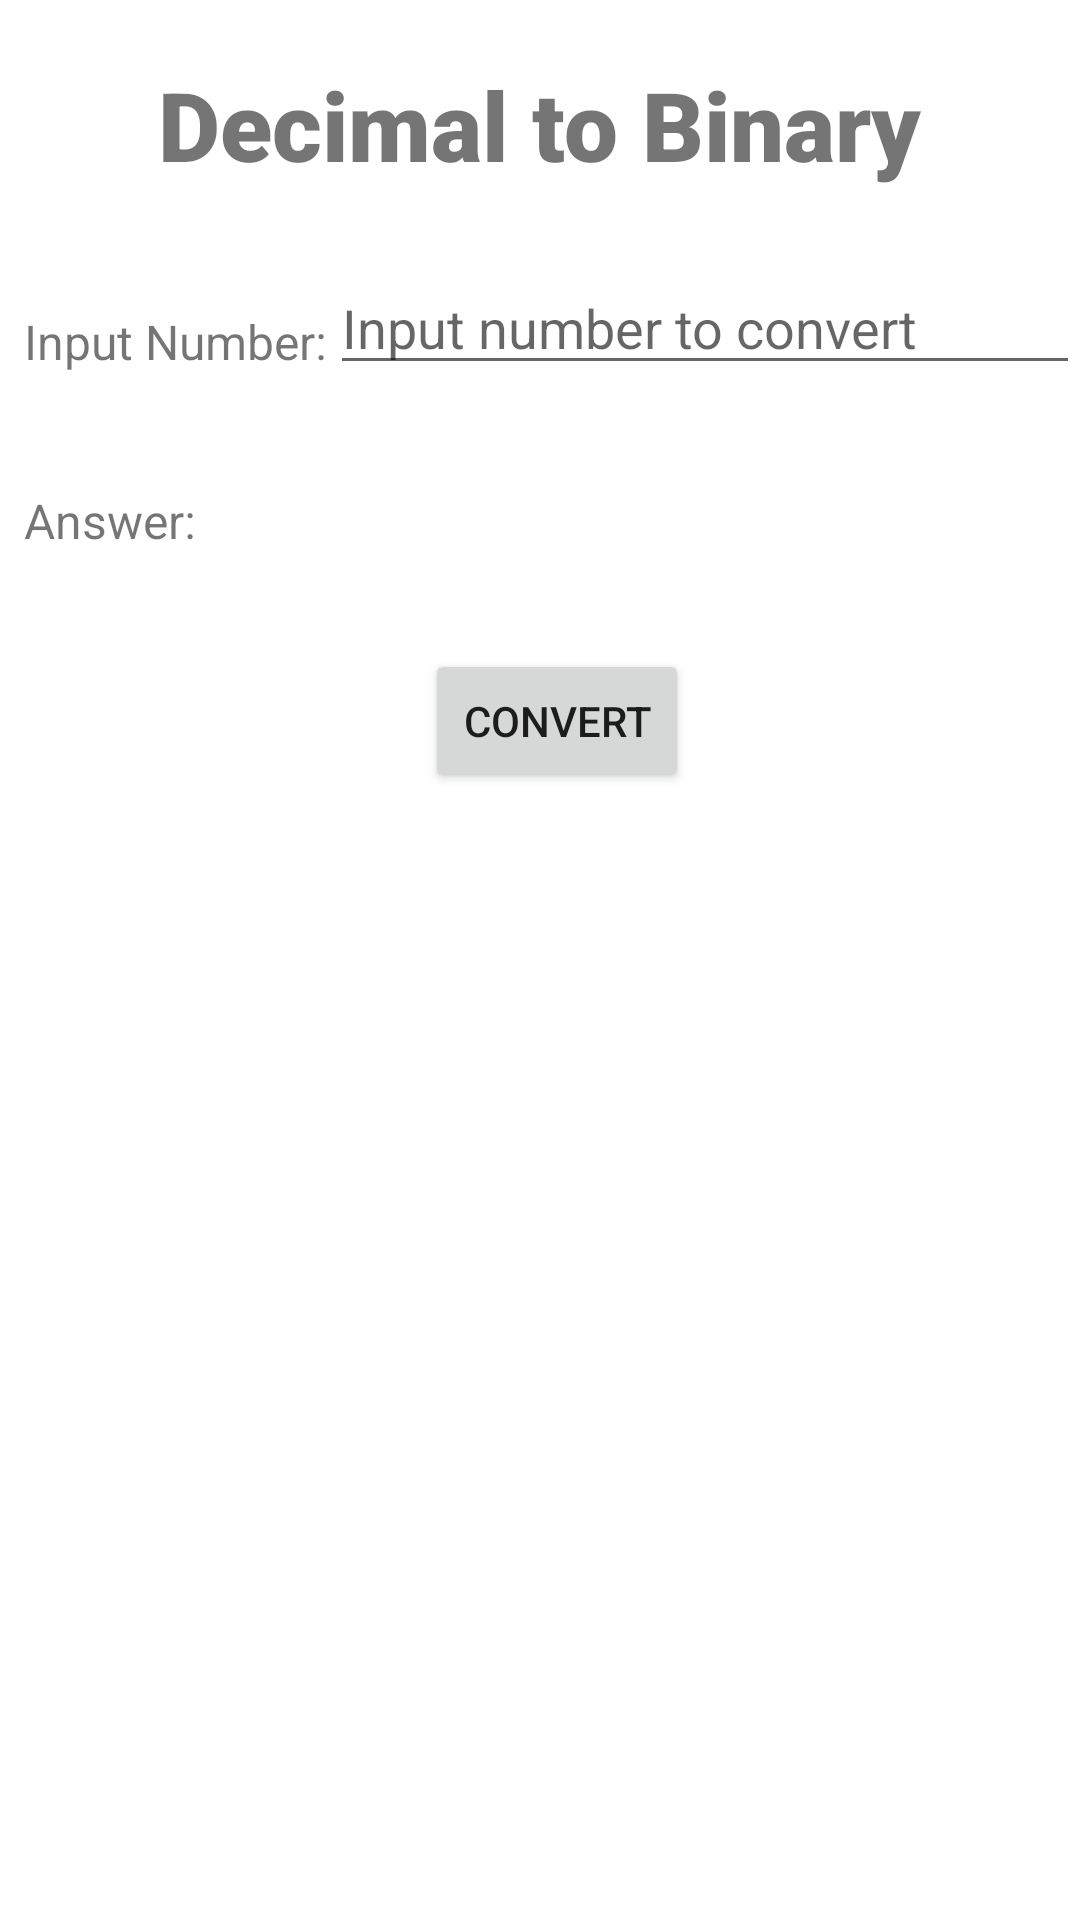

Write the Android layout XML for this screen, with the resource values it uses.
<!-- AndroidManifest.xml: application theme Theme.NumberConversion -->
<!-- res/layout/activity_decto_binary.xml -->
<?xml version="1.0" encoding="utf-8"?>
<androidx.constraintlayout.widget.ConstraintLayout xmlns:android="http://schemas.android.com/apk/res/android"
    xmlns:app="http://schemas.android.com/apk/res-auto"
    xmlns:tools="http://schemas.android.com/tools"
    android:layout_width="match_parent"
    android:layout_height="match_parent"
    tools:context=".DectoBinary">

    <TextView
        android:id="@+id/title"
        android:layout_width="wrap_content"
        android:layout_height="wrap_content"
        android:layout_marginTop="20dp"
        android:fontFamily="sans-serif-black"
        android:text="Decimal to Binary"
        android:textSize="32sp"
        app:layout_constraintEnd_toEndOf="parent"
        app:layout_constraintStart_toStartOf="parent"
        app:layout_constraintTop_toTopOf="parent" />

    <TextView
        android:id="@+id/option"
        android:layout_width="wrap_content"
        android:layout_height="wrap_content"
        android:layout_marginStart="8dp"
        android:layout_marginLeft="8dp"
        android:layout_marginTop="40dp"
        android:text="Input Number:"
        android:textSize="16sp"
        app:layout_constraintStart_toStartOf="parent"
        app:layout_constraintTop_toBottomOf="@+id/title" />


    <TextView
        android:id="@+id/txtType1"
        android:layout_width="wrap_content"
        android:layout_height="wrap_content"
        android:layout_marginStart="8dp"
        android:layout_marginLeft="8dp"
        android:layout_marginTop="38dp"
        android:text="Answer:"
        android:textSize="16sp"
        app:layout_constraintStart_toStartOf="parent"
        app:layout_constraintTop_toBottomOf="@+id/option" />


    <EditText
        android:id="@+id/input"
        android:layout_width="250dp"
        android:layout_height="wrap_content"
        android:layout_marginTop="24dp"
        android:ems="10"
        android:hint="Input number to convert"
        app:layout_constraintEnd_toEndOf="parent"
        app:layout_constraintTop_toBottomOf="@+id/title" />

    <Button
        android:id="@+id/btnConvert"
        android:layout_width="wrap_content"
        android:layout_height="wrap_content"
        android:layout_marginStart="164dp"
        android:layout_marginLeft="164dp"
        android:layout_marginTop="32dp"
        android:layout_marginEnd="153dp"
        android:layout_marginRight="153dp"
        android:text="Convert"
        app:layout_constraintEnd_toEndOf="parent"
        app:layout_constraintStart_toStartOf="parent"
        app:layout_constraintTop_toBottomOf="@+id/txtType1" />

    <TextView
        android:id="@+id/answer"
        android:layout_width="wrap_content"
        android:layout_height="wrap_content"
        android:layout_marginLeft="100dp"
        android:layout_marginTop="28dp"
        android:text=" "
        android:textSize="18sp"
        android:textStyle="bold"
        app:layout_constraintStart_toEndOf="@+id/txtType1"
        app:layout_constraintTop_toBottomOf="@+id/input" />

</androidx.constraintlayout.widget.ConstraintLayout>
<!-- resources referenced by this layout -->
<resources>
  <style name="Theme.NumberConversion" parent="Theme.MaterialComponents.DayNight.DarkActionBar">
          
          <item name="colorPrimary">@color/purple_500</item>
          <item name="colorPrimaryVariant">@color/purple_700</item>
          <item name="colorOnPrimary">@color/white</item>
          
          <item name="colorSecondary">@color/teal_200</item>
          <item name="colorSecondaryVariant">@color/teal_700</item>
          <item name="colorOnSecondary">@color/black</item>
          
          <item name="android:statusBarColor" tools:targetApi="l">?attr/colorPrimaryVariant</item>
          
      </style>
  <!-- not gathered from this repository: default colours our renderer supplied (Android Studio template values) -->
  <color name="purple_500">#FF6200EE</color>
  <color name="purple_700">#FF3700B3</color>
  <color name="teal_200">#FF03DAC5</color>
  <color name="teal_700">#FF018786</color>
  <color name="black">#FF000000</color>
  <color name="white">#FFFFFFFF</color>
</resources>
